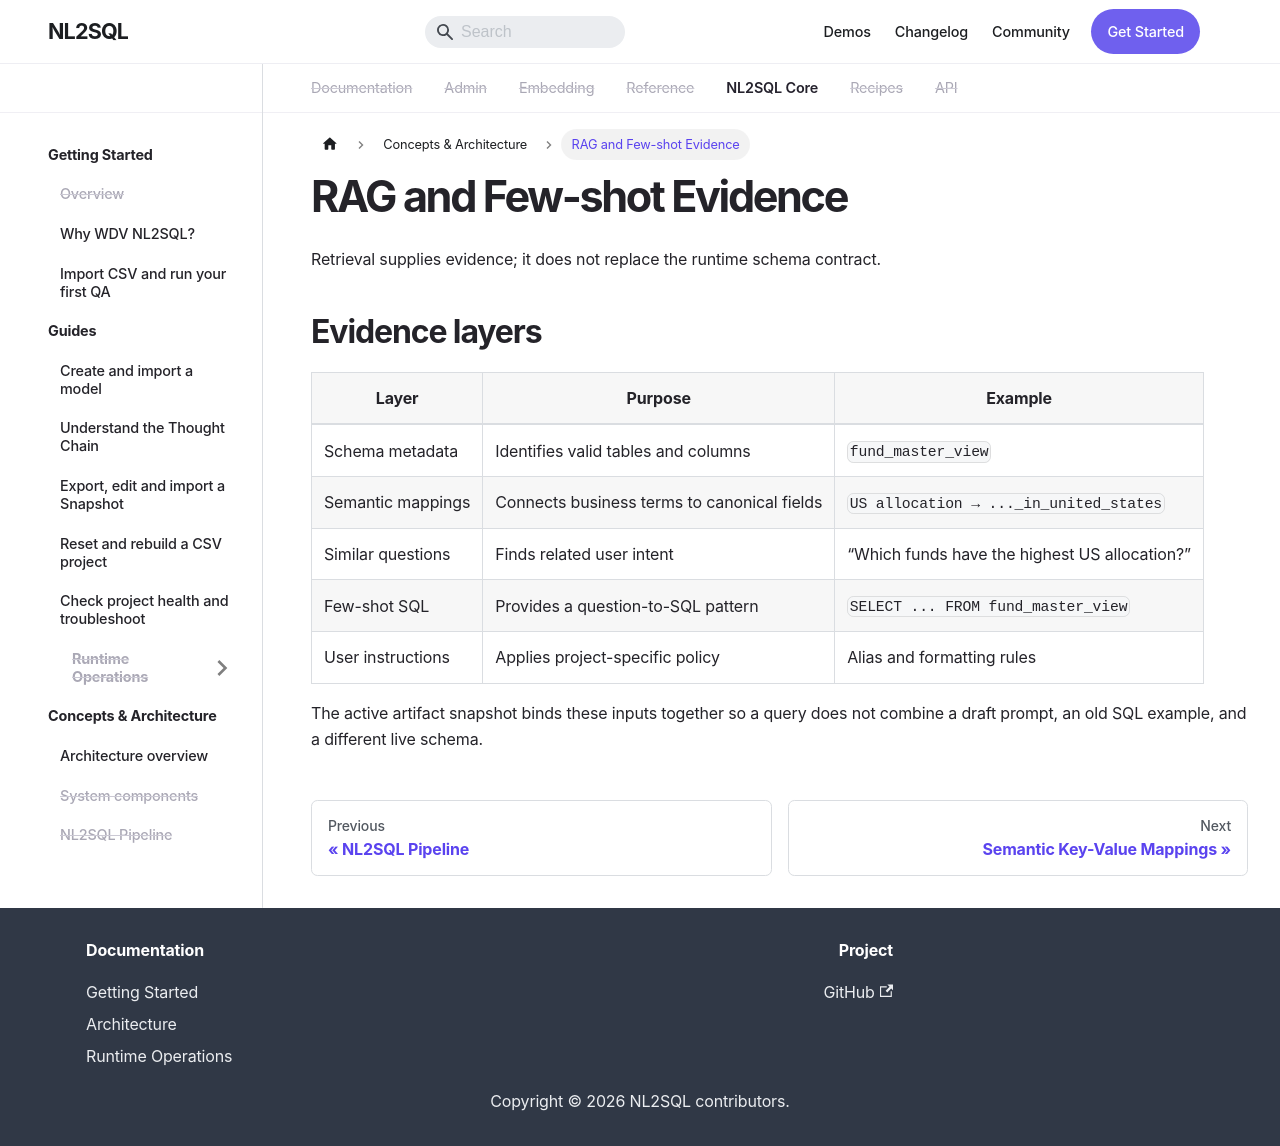

repository: xsffsx/20260416-nl2sql-docs · page: docs/concepts/rag-few-shot/index.html · generator: docusaurus

---
sidebar_position: 2
title: RAG and Few-shot Evidence
---

# RAG and Few-shot Evidence

Retrieval supplies evidence; it does not replace the runtime schema contract.

## Evidence layers

| Layer | Purpose | Example |
| --- | --- | --- |
| Schema metadata | Identifies valid tables and columns | `fund_master_view` |
| Semantic mappings | Connects business terms to canonical fields | `US allocation → ..._in_united_states` |
| Similar questions | Finds related user intent | “Which funds have the highest US allocation?” |
| Few-shot SQL | Provides a question-to-SQL pattern | `SELECT ... FROM fund_master_view` |
| User instructions | Applies project-specific policy | Alias and formatting rules |

The active artifact snapshot binds these inputs together so a query does not combine a draft prompt, an old SQL example, and a different live schema.
